Labelled photos from "datasets", an image-classification folder in chinmoy12c/spsVision. The possible labels are: paper, scissor, stone.

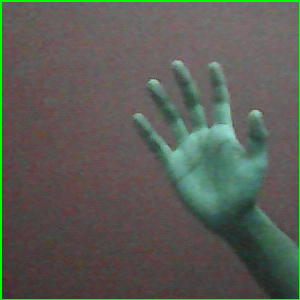
Label: paper

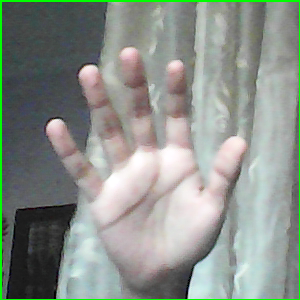
Label: paper

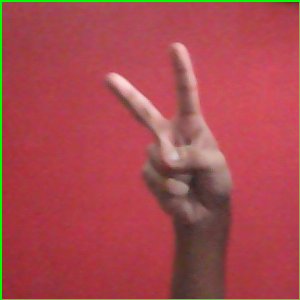
Label: scissor

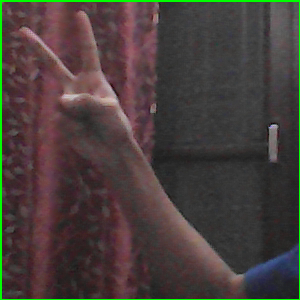
Label: scissor

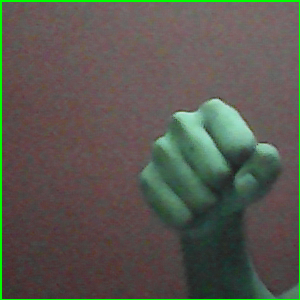
Label: stone

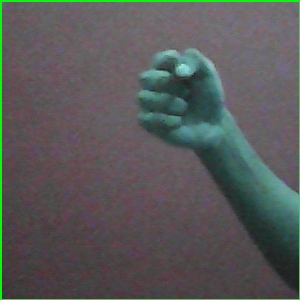
Label: stone
